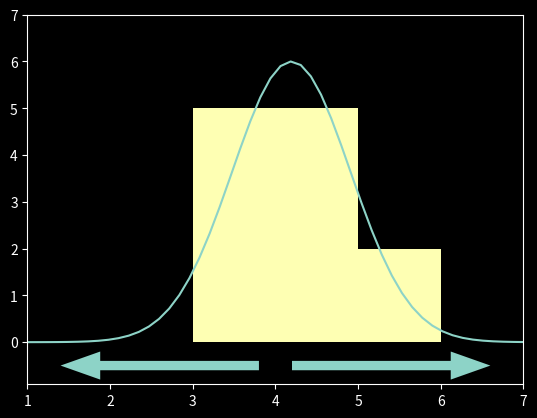

Here is the Python script that generated this plot:
import numpy as np
import matplotlib.pyplot as plt
import matplotlib.patches as mpatches

# Add data from SENS to nature_awe_responses
#   Make similar subplot for SENS data
# Add Likert scale labels to x-axis

# Move arrows up and re-introduce labels

filename = 'AweInAstronomyClass.png'

plt.style.use('dark_background')
figure, axes = plt.subplots()


nature_awe_responses = np.array([[]])
class_awe_responses = np.array([[4.5, 5.3, 5.0, 4.6, 3.5, 3.5, 4.5, 3.5, 4.9, 4.5, 3.0, 3.5],
                                [1.7, 1.7, 1.1, 1.5, 1.4, 1.9, 0.8, 1.5, 1.8, 1.6, 1.3, 1.4]])

bins = [1, 2, 3, 4, 5, 6, 7]

class_awe_average = np.average(class_awe_responses[0])
class_awe_standard_deviation = np.std(class_awe_responses[0])
peak_value = 6

normal_curve_input = np.linspace(bins[0], bins[-1])
normal_curve = peak_value * np.exp(-0.5 *
                                   np.power((normal_curve_input - class_awe_average)/class_awe_standard_deviation, 2)
                                   )

plt.plot(normal_curve_input, normal_curve)

# Label Likert scale
#plt.text(2, -1.0, 'Disagree', ha='center')
#plt.text(6, -1.0, 'Agree', ha='center')

horizontal_range = bins[-1] - bins[0]
print(horizontal_range)
horizontal_midpoint = 0.5 * (bins[-1] + bins[0])
print(horizontal_midpoint)
arrow_length = 0.4 * horizontal_range
left_arrow_start = 0.95 * horizontal_midpoint
right_arrow_start = 1.05 * horizontal_midpoint
arrow_vertical = -0.5

# Add arrows
left_arrow = mpatches.Arrow(left_arrow_start, arrow_vertical, -arrow_length, 0.,
                            width=1.0, label='Disagree')
axes.add_patch(left_arrow)
right_arrow = mpatches.Arrow(right_arrow_start, arrow_vertical, arrow_length, 0,
                             width=1.0, label='Agree')
axes.add_patch(right_arrow)

plt.axis([bins[0], bins[-1], -0.9, peak_value + 1])
plt.hist(class_awe_responses[0], bins=bins)

# plt.savefig(filename)
plt.show()